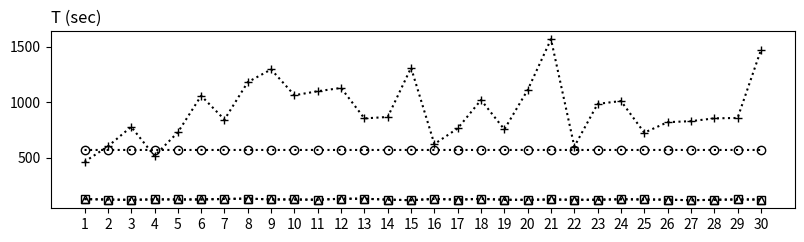

The matplotlib source for this figure: (Note: this script raises an exception after producing the figure.)
import numpy as np
import matplotlib.pyplot as plt
from pylab import *

algs = ['CliqueJoin', 'PSgL', 'BigJoin', 'CrystalJoin', 'MultiwayJoin', ]
nopsgl = ['CliqueJoin', 'BigJoin', 'CrystalJoin', 'MultiwayJoin', ]
labelled_algs = ['CliqueJoin', 'StarJoin', 'PSgL', 'BigJoin', 'CrystalJoin', 'MultiwayJoin']

############### unlabelled dataset ####################
scalability_lj_q1 = [
    # machine 1,        2,      4,      6,      8,      10
    [5794.76, 2202.91, 1124.72, 812.88, 654.32, 569.6],  # cliquejoin
    [None, None, None, None, None, None],  # psgl
    [1355.07, 730, 376.02, 254.35, 195.9, 158.5],  # bigjoin?
    [1355.07, 730, 376.02, 254.35, 195.9, 158.5],  # crystaljoin
    ['Timeout', 7037.98, 5322, 2975.56, 3095.15, 1610.13],  # multiwayjoin
    [2129.36, 2129.36, 2129.36, 2129.36, 2129.36, 2129.36]  # single thread
]

scalability_lj_q1_commnuication = [
    # machine 1,        2,         4,           6,          8,          10
    [7957596903, 3979267998, 1989682698, 1326676185, 995285574, 796487292],  # clique
    [None, None, None, None, None, None],  # psgl
    [20174493477, 10271095042, 5296603797, 3667458593, 2823005059, 2325011820],  # bigjoin
    [20174493477, 10271095042, 5296603797, 3667458593, 2823005059, 2325011820],  # crystal
    [None, 171480011, 128628774, 123806121, 195327068, 147650829],  # multiway

    [7956624894, 3977789253, 1988671353, 1325459355, 994116846, 794940078],
    [None, None, None, None, None, None],  # psgl
    [19633758791, 9558815152, 4579171909, 2972001214, 2153157041, 1763829489],
    [19633758791, 9558815152, 4579171909, 2972001214, 2153157041, 1763829489],  # crystal
    [None, 32158341, 10695191, 23783410, 14286331, 9531735], # multiway
]
scalability_lj_q1_mem = [
    # machine 1,        2,          4,          6,          8,          10
    [35.42, 24.04, 20.64, 20.55, 20.65, 20.47],  # clique
    [None, None, None, None, None, None],  # psgl
    [1.35, 1.05, 1.18, 1.48, 1.78, 1.97],  # bigjoin
    [1.35, 1.05, 1.18, 1.48, 1.78, 1.97],  # crystal
    [None, 36.08, 29.71, 39.01, 32.08, 36.96],  # multiway

    [35.42, 23.9, 14.85, 10.34, 8.033, 7.7],  # clique
    [None, None, None, None, None, None],  # psgl
    [1.35, 1.05, 1.04, 1.2, 1.43, 1.33],  # big_join
    [1.35, 1.05, 1.04, 1.2, 1.43, 1.33],  # crystal
    [None, 26.2, 5.4, 22.79, 18.05, 7.52],  # multiway
]

scalability_lj_q2 = [
    # machine 1,        2,      4,      6,      8,      10
    [499.03, 250.4, 131.47, 90.234, 67.54, 56.42],  # cliquejoin
    [None, None, None, None, None, None],  # psgl
    [1063.72, 570.05, 300.66, 204.63, 156.41, 128.96],  # bigjoin
    [82.018, 46.553, 26.411, 19.286, 15.052, 11.825],  # crystaljoin
    ['Timeout', 6859.92, 5438, 3115.46, 3423.35, 2258.24],  # multiwayjoin
    [111.62, 111.62, 111.62, 111.62, 111.62, 111.62],  # god
]
scalability_lj_q2_commnuication = [
    # machine 1,            2,          4,          6,          8           10
    [1715184090, 858401232, 429824946, 286547790, 215260326, 172275786], # clique
    [None, None, None, None, None, None],  # psgl
    [29323486405, 14782716013, 7583165895, 5187069282, 4129050963, 3384823851],# big
    [266669634, 134642008, 68744215, 45903155, 35543285, 29157084],# crystal
    [None, 171480011, 128628774, 200039302, 209582811, 152401068],# multiway

    [1713200292, 856111050, 427354404, 284814492, 213422592, 170759808],  # clique
    [None, None, None, None, None, None],  # psgl
    [28446929240, 13895943553, 6601104993, 4394393856, 3169384430, 2464148837],  # big
    [20912067, 10182078, 4761236, 3011085, 2356053, 1758122],  # crystal
    [None, 42851237, 10695191, 23783410, 14286331, 14281974]  # multiway
]

scalability_lj_q2_mem = [
    # machine 1,            2,          4,          6,          8           10
    [22.24, 21.84, 12.77, 9.96, 7.93, 6.91],  # clique
    [None, None, None, None, None, None],  # psgl
    [1.53, 1.58, 1.74, 1.72, 1.59, 1.77],  # big
    [0.84, 0.671, 0.609, 0.6, 0.574, 0.577],  # crystal
    [None, 38.87, 29.08, 45.63, 33.64, 36.48],  # multiway

    [22.24, 21.61, 12.48, 9.1, 7.43, 6.63],
    [None, None, None, None, None, None],  # psgl
    [1.53, 1.49, 1.56, 1.46, 1.37, 1.34],
    [0.79, 0.671, 0.609, 0.6, 0.574, 0.577],  # crystal
    [None, 26.2, 5.45, 22.71, 19.51, 7.52],
]
scalability_lj_q3 = [
    # machine 1,            2,          4,          6,          8           10
    [30.72, 15.62, 8.11, 5.344, 4.12, 3.25],  # cliquejoin
    [None, None, None, None, None, None],  # psgl
    [348.82, 193.07, 101.7, 68.64, 52.72, 43.19],  # bigjoin?
    [348.82, 193.07, 101.7, 68.64, 52.72, 43.19],  # crystaljoin
    [4560, 2472.39, 1847.69, 1103.27, 1192.03, 854.961],  # multiwayjoin
    [220.12, 220.12, 220.12, 220.12, 220.12, 220.12]  # god
]

scalability_lj_q3_communication = [
    # machine 1,            2,          4,          6,          8           10
    [5, 5, 5, 5, 5, 5],  # clique
    [None, None, None, None, None, None],  # psgl
    [8532344313, 4289522467, 2198958161, 1466508873, 1177325857, 990845502],  # big
    [8532344313, 4289522467, 2198958161, 1466508873, 1177325857, 990845502],  # crystal
    [278645635, 171480011, 128628774, 214319310, 228613469, 157153820],  # multiway

    [5, 5, 5, 5, 5, 5],  # clique
    [None, None, None, None, None, None],  # psgl
    [8294838495, 4041980471, 1943966481, 1279108174, 943452885, 710826657],  # big
    [8294838495, 4041980471, 1943966481, 1279108174, 943452885, 710826657],  # crystal
    [128551416, 42851237, 42851237, 23783410, 14286331, 11032624],  # multiway
]
scalability_lj_q3_mem = [
    # 1,            2,          4,          6,          8           10
    [0.54, 0.54, 0.54, 0.54, 0.54, 0.54],  # clique
    [None, None, None, None, None, None],  # psgl
    [0.94, 0.81, 0.78, 0.74, 0.75, 0.72],  # big
    [0.94, 0.81, 0.78, 0.74, 0.75, 0.72],  # crystal
    [61.2, 36.65, 28.08, 48.56, 42.92, 41.48],  # mulitway

    [0.54, 0.54, 0.54, 0.54, 0.539, 0.539],  # clique
    [None, None, None, None, None, None],  # psgl
    [0.94, 0.81, 0.75, 0.7, 0.67, 0.65],  # big
    [0.94, 0.81, 0.75, 0.7, 0.67, 0.65],  # crystal
    [61.20, 26.2, 5.45, 25.66, 21.97, 9.88],  # multiway
]

############### labelled dataset ####################
scalability_DG10_q3 = [
    # 1 2 4 6 8 10
    [None, None, None, 246.63, 191.71, 169.18],  # clique
    [None, None, None, 246.63, 191.71, 169.18],  # star
    [None, None, None, None, None, None],  # psgl
    ["Timeout", 5670.539, 3129.944, 2061.935, 1603.243, 1354.557],  # big
    ["Timeout", 5670.539, 3129.944, 2061.935, 1603.243, 1354.557],  # crs
    ["Timeout", "Timeout", "Timeout", "Timeout", "Timeout", "Timeout"],  # multi
    [None, None, 6428.78, 3924.07, 2348.07, 1517.91, ],  # multiwaycfl
    [None, None, None, None, None, None],  # single thread
]
scalability_DG10_q3_communication = [
    # 1 2 4 6 8 10
    [None, None, None, 438257751, 328703757, 262986441, ],  # clique
    [None, None, None, 438257751, 328703757, 262986441, ],  # star
    [None, None, None, None, None, None, ],  # psgl
    [None, 3805878, 1939375, 1308263, 986400, 799371],  # big
    [None, 3805878, 1939375, 1308263, 986400, 799371],  # crys
    [None, None, None, None, None, None, ],  # multiwayjoin
    [None, None, None, None, None, None],  # multiwaycfl
]
scalability_DG10_q3_mem = [
    # 1 2 4 6 8 10
    [None, None, None, 46.68, 47.23, 45.52],  # clique
    [None, None, None, 46.68, 47.23, 45.52],  # star
    [None, None, None, None, None, None],  # psgl
    [None, 20.608, 20.0172, 17.898, 17.743, 17.428],  # big
    [None, 20.608, 20.0172, 17.898, 17.743, 17.428],  # crystal
    [None, None, None, None, None, None],  # multiwayjoin
    [None, None, None, None, None, None],  # multiwaycfl
]

scalability_DG10_q6 = [
    # 1 2 4 6 8 10
    [142.56, 71.53, 37.57, 24.6, 18.75, 15.08],  # clique
    ["Timeout", "Timeout", "Timeout", "Timeout", "Timeout", "Timeout"],  # star
    [163.76, 88.4, 52.61, 42.92, 40.25, 39.69],  # psgl
    [1.87, 2.05, 1.7, 1.6, 1.55, 1.49],  # big
    [137.778, 71.785, 41.886, 28.558, 30.994, 19.103],  # crs
    [1464.45, 1389.95, 1338.63, 833.03, 702.55, 306.42],  # multi
    [19.4, 15.68, 10.86, 9.27, 7.39, 7.55],  # multiwaycfl
    [64.56, 64.56, 64.56, 64.56, 64.56, 64.56, ],  # single thread
]
scalability_DG10_q6_communication = [
    # 1 2 4 6 8 10
    [68448, 36900, 21308, 20096, 15412, 11986],  # clique
    [None, None, None, None, None, None],  # star
    [9995945, 4997973, 2498987, 1665991, 1249494, 999595],  # psgl
    [416848, 214316, 109953, 81731, 56631, 49247],  # big
    [5209259, 2608286, 1336279, 903490, 682398, 552259],  # crystal
    [16023886, 15982881, 23363892, 14258639, 17105169, 12485960],  # multiway
    [0, 0, 0, 0, 0, 0, ]  # MultiCFL
]

scalability_DG10_q6_mem = [
    # 1 2 4 6 8 10
    [3.67, 3.67, 3.67, 3.67, 3.67, 3.67, ],  # clique
    [None, None, None, None, None, None, ],  # star
    [50.86, 33.42, 22.9, 17.28, 15.04, 13.52, ],  # psgl
    [3.58, 3.58, 3.58, 3.58, 3.58, 3.58, ],  # df
    [3.667, 3.667, 3.667, 3.667, 3.667, 3.667, ],  # crystal
    [12.54, 10.74, 14.73, 13.26, 12.65, 8.61, ],  # multiway
    [3.93, 3.93, 3.93, 3.93, 3.93, 3.93, ],  # god
    [4.24, 4.24, 4.24, 4.24, 4.24, 4.24, ],  # single
]

scalability_DG10_vary_label_q3 = [
    # 0 5 10 15 20
    [None, None, 168.6, 84.95, 44.35],  # cliq
    [None, None, 168.6, 84.95, 44.35],  # star
    [None, None, None, None, None, ],  # psgl
    [6180.3, 7509.499, 1372.099, 590.726, 212.629, ],  # crs
    [6180.3, 7509.499, 1372.099, 590.726, 212.629, ],  # crs
    ["Timeout", "Timeout", 1397.16, 424.64, 256.3],  # multi
    ["Timeout", "Timeout", 7399.57, 1076.84, 154.53, ],  # multicfl

]

scalability_DG10_vary_label_q6 = [
    # 0 5 10 15 20
    ["Timeout", 19.18, 4.48, 4.4, 4.38, ],  # clique
    [None, None, 42.5, 21.7, 12.19, ],  # star
    ["Timeout", None, None, None, 38.63, ],  # psgl
    ["Timeout", 479.14, 4.92, 5.61, 5.57, ],  # big
    [6180.165, 402.66, 23.43, 17.233, 4.377, ],  # crys
    ["Timeout", 441.81, 274.77, 271.84, 275.74, ],  # multi
    ["Timeout", 563.15, 60.83, 37.72, 37.24, ],  # multicfl
]

scalability_DG10_vary_density_q3 = [
    # 10 20 40 80 160
    [169.14, 180.01, 193.28, 245.15, None, ],  # clique
    [169.14, 180.01, 193.28, 245.15, None, ],  # star
    [None, None, None, None, None, ],  # psgl
    [1354.557, 1511.445, 1735.125, 2155.405, 2910.428, ],  # big
    [1354.557, 1511.445, 1735.125, 2155.405, 2910.428, ],  # crys
    ["Timeout", "Timeout", "Timeout", "Timeout", "Timeout", ],  # multiway
    [1647.96, None, None, None, None, ],  # multiwaycfl
]
scalability_DG10_vary_density_q6 = [
    [15.08, 15.44, 15.79, 16.38, 57.16, ],  # clique
    ["Timeout", None, None, None, None, ],  # star
    [51.46, 64.33, 83.44, 156, None],  # psgl
    [1.49, 14.47, 26.48, 56.82, 148.75, ],  # big
    [19.103, 33.345, 44.282, 40.363, 47.574, ],  # crys
    [306.42, 1000, 1918.61, 3833, 4196, ],  # multiway
    [7.07, 7.45, 7.48, 8.13, 7.48, ], #multiwaycfl
]

scalability_comp_time_q1 = [
    [569.6, 569.6, 569.6, 569.6, 569.6, 569.6, 569.6, 569.6, 569.6, 569.6, 569.6, 569.6, 569.6, 569.5, 569.6, 569.6,
     569.6, 569.6, 569.6, 569.6, 569.6, 569.6, 569.6, 569.6, 569.5, 569.6, 569.6, 569.6, 569.6, 569.6],  # clique
    [None, None, None, None, None, None, None, None, None, None, None, None, None, None, None, None, None, None, None,
     None, None, None, None, None, None, None, None, None, None, None],  # psgl
    [127.58, 123.65, 120.81, 125.36, 124.39, 124.53, 128.9, 132.01, 124.76, 124.26, 121.6, 131.02, 130.81, 123.05,
     117.7, 129.7, 122.38, 130.17, 121.35, 121.07, 124.38, 121.33, 121.93, 126.39, 124.1, 122.43, 117.45, 121.35,
     124.51, 123.76],  # big
    [127.58, 123.65, 120.81, 125.36, 124.39, 124.53, 128.9, 132.01, 124.76, 124.26, 121.6, 131.02, 130.81, 123.05,
     117.7, 129.7, 122.38, 130.17, 121.35, 121.07, 124.38, 121.33, 121.93, 126.39, 124.1, 122.43, 117.45, 121.35,
     124.51, 123.76],  # crystal
    [463.592, 601.482, 777.71, 515.94, 727.896, 1056.83, 843.133, 1179.94, 1293.92, 1061.83, 1097.82, 1127.4, 853.46,
     866.137, 1308.63, 622.677, 763.76, 1018.92, 754.472, 1109.1, 1565.48, 600.008, 984.1, 1009.5, 725.031, 819.491,
     828.578, 853.717, 857.439, 1467.17],  # multiway_join

]
scalability_comp_time_q2 = [
    [56.42, 56.42, 56.42, 56.42, 56.42, 56.42, 56.42, 56.42, 56.42, 56.42, 56.42, 56.42, 56.42, 56.42, 56.42, 56.42,
     56.42, 56.42, 56.42, 56.42, 56.42, 56.42, 56.42, 56.42, 56.42, 56.42, 56.42, 56.42, 56.42, 56.42,],  # clique
    [None, None, None, None, None, None, None, None, None, None, None, None, None, None, None, None, None, None, None,
     None, None, None, None, None, None, None, None, None, None, None],  # psgl
    [91.62, 90.36, 89.25, 92.63, 93.87, 93.22, 95.43, 101.34, 90.72, 91.72, 92.76, 95.29, 100.52, 89.57, 89.49, 93.44,
     84.69, 97.67, 92.31, 90.93, 94.49, 88.82, 87.75, 89.81, 89.71, 89.14, 83.17, 89.34, 88.34, 90.44],  # big
    [7.127, 6.947, 6.982, 7.053, 7.199, 7.107, 7.306, 7.313, 7.054, 7.07, 6.996, 7.23, 7.088, 7.001, 6.836, 7.571,
     7.255, 7.506, 6.874, 7.09, 6.989, 7.208, 7.284, 7.602, 6.918, 6.901, 6.752, 7.018, 7.496, 7.604],  # crystal
    [661.171, 793.752, 962.087, 599.037, 803.905, 1011.04, 444.591, 1542.51, 2258.24, 352.419, 665.806, 939.076,
     621.343, 1389.38, 2145.73, 329.383, 1095.14, 674.51, 687.998, 1755.05, 464.567, 875.743, 1501.27, 361.022, 539.256,
     546.552, 696.385, 1235.67, 803.905, 939.076, ],  # multiway_join
]
scalability_comp_time_q3 = [
    [2.23, 2.23, 2.23, 2.23, 2.23, 2.23, 2.23, 2.23, 2.23, 2.23, 2.23, 2.23, 2.23,2.23, 2.23, 2.23,
     2.23, 2.23, 2.23, 2.23, 2.23, 2.23, 2.23, 2.23, 2.23, 2.23, 2.23, 2.23, 2.23, 2.23],  # clique
    [None, None, None, None, None, None, None, None, None, None, None, None, None, None, None, None, None, None, None,
     None, None, None, None, None, None, None, None, None, None, None],  # psgl
    [28.6, 28.58, 28.76, 29.16, 29.69, 29.83, 30.34, 31.36, 29.09, 29.36, 29.18, 30.08, 31.49, 28.49, 29.43, 30.03,
     27.7, 30.54, 29.24, 29.25, 30.13, 28.79, 28.52, 29, 29.16, 28.82, 27.49, 28.85, 28.59, 29.38],  # big
    [28.6, 28.58, 28.76, 29.16, 29.69, 29.83, 30.34, 31.36, 29.09, 29.36, 29.18, 30.08, 31.49, 28.49, 29.43, 30.03,
     27.7, 30.54, 29.24, 29.25, 30.13, 28.79, 28.52, 29, 29.16, 28.82, 27.49, 28.85, 28.59, 29.38],  # crystal
    [270.743, 336.017, 380.868, 251.536, 290.172, 425.923, 125.313, 579.579, 854.961, 137.25, 211.99, 357.371, 276.894,
     480.737, 726.349, 116.252, 305.704, 265.919, 279.904, 666.72, 247.001, 354.317, 608.673, 121.743, 201.993, 185.278,
     226.011, 455.487, 495.923, 405.923, ],  # multiway_join
]


def assign_inf(data):
    inf = 0
    for each_data in data:
        for val in each_data:
            if val is not None and val != 'Timeout':
                inf = max(inf, val)
    ten = 10
    while inf * 10 >= ten:
        ten *= 10
    inf = ten

    inf_log = int(np.log10(inf)) - 1
    xinf = int(np.power(10, inf_log + 0.3))
    for each_data in data:
        for i in range(len(each_data)):
            if each_data[i] == "Timeout":
                each_data[i] = xinf

    return inf


def assign_inf_long(data):
    inf = 0
    for each_data in data:
        for val in each_data:
            if val is not None:
                inf = max(inf, val)
    inf = inf * 1.1
    for each_data in data:
        for i in range(len(each_data)):
            if each_data[i] == 0:
                each_data[i] = 0

    return inf


# labelled_algs = ['CliqueJoin','StarJoin','CrystalJoin', 'BigJoin','MultiwayJoin', 'PSgL']
patterns = {
    'CliqueJoin': 'o',
    'StarJoin': 'x',
    'PSgL': 'v',
    'BigJoin': '^',
    'CrystalJoin': 's',
    'MultiwayJoin': '+',
}
some_margin = 0.85


def plot_line(exp, title, xticks, xlabel, proj, data, is_legend):
    plt.figure(figsize=(3.2, 2.3))
    if exp.endswith('scalability_vary_workers'):
        numy = len(proj) + 3
    else:
        numy = len(proj) + 2
    total_width = 1.2 * numy
    # Assign y array
    inf = assign_inf(data)
    inf_log = int(np.log10(inf)) - 1
    # set yaxes
    ylocs = []
    yticks = []
    for i in range(inf_log + 1):
        ylocs.append(int(np.power(10, i)))
        yticks.append("$10^" + str(i) + "$")

    ylocs.append(int(np.power(10, inf_log + 0.3)))
    yticks.append(">3h")

    plt.yscale('log')
    plt.yticks(ylocs, yticks)
    plt.title("T (sec)", loc="left")

    ax = plt.gca()
    for (i, pj) in enumerate(proj):
        ax.plot(xticks, data[i], ls=':', marker=patterns[pj], mec='k', mfc='none', label=pj, color='k')
    if exp.endswith('scalability_vary_workers'):
        ax.plot(xticks, data[numy - 3], mec='r', mfc='none', label='Single Thread', color='r')

    # plt.xlabel(xlabel)
    # plt.ylim(-10,inf)
    plt.xticks(xticks, fontsize='8')
    plt.savefig('figures/' + exp + '_' + title + '.pdf', format='pdf')

    if is_legend:
        # Plot the legend in a separate figure
        legend_fig = plt.figure(figsize=(total_width * some_margin, 0.2))
        lax = legend_fig.add_subplot(111)
        lax.legend(*ax.get_legend_handles_labels(), ncol=numy, loc='center', frameon=True)
        lax.axis('off')
        plt.savefig('figures/' + exp + '_legend.pdf', fotmat='pdf')


def plot_line_self_scala(exp, title, ylabel, xticks, xlabel, proj, data, is_legend):
    plt.figure(figsize=(3.2, 2.3))
    numy = len(proj) + 2
    total_width = 1.2 * numy

    if ylabel.endswith('(billions)'):
        for (i, pj) in enumerate(proj):
            for j in range(len(data[i])):
                if data[i][j] is not None:
                    data[i][j] = (data[i][j] / 1000000000)
    elif ylabel.endswith('(millions)'):
        for (i, pj) in enumerate(proj):
            for j in range(len(data[i])):
                if data[i][j] is not None:
                    data[i][j] = (data[i][j] / 1000000)

    for (i, pj) in enumerate(proj):
        if exp.endswith('mem') and pj != 'BigJoin':
            for j in range(len(data[i])):
                if data[i][j] is not None:
                    data[i][j] = (data[i][j] / 3)

    inf = assign_inf_long(data)
    print(exp + " " + title + " " + str(inf))
    # set yaxes
    plt.title(ylabel, loc="left")

    ax = plt.gca()
    for (i, pj) in enumerate(proj):
        ax.plot(xticks, data[i], ls = ":", marker=patterns[pj], mec='k', mfc='none', label=pj, color='k')

    plt.xticks(xticks, fontsize='8')
    plt.savefig('figures/' + exp + '_' + title + '.pdf', format='pdf')

    if is_legend:
        # Plot the legend in a separate figure
        legend_fig = plt.figure(figsize=(total_width * some_margin, 0.2))
        lax = legend_fig.add_subplot(111)
        lax.legend(*ax.get_legend_handles_labels(), ncol=numy, loc='center', frameon=False)
        lax.axis('off')
        plt.savefig('figures/' + exp + '_legend.pdf', fotmat='pdf')


def plot_line_long(exp, title, data):
    plt.figure(figsize=(9.6, 2.3))
    inf = assign_inf_long(data)
    x = list(range(1, 31))
    yloc = [500, 1000, 1500, 2000, inf]
    yticks = [500, 1000, 1500, 2000, "inf"]
    plt.yticks(yloc, yticks)
    plt.title("T (sec)", loc="left")
    for (i, alg) in enumerate(algs):
        plt.plot(x, data[i], ls=':', marker=patterns[alg], mec='k', mfc='none', label=alg, color='k')
    plt.xticks(x)
    plt.savefig('figures/' + exp + '_' + title + '.pdf', format='pdf')


if __name__ == '__main__':
    ############ unlabelled #############
    # vary machines
    scala_each_time = {
        'query1': scalability_comp_time_q1,
        'query2': scalability_comp_time_q2,
        'query3': scalability_comp_time_q3,
    }
    for key in scala_each_time.keys():
        plot_line_long('scalability_workers_runningtime', key, scala_each_time[key])
        plt.close()

    xtic_machines = [3, 6, 12, 18, 24, 30]
    xlabel = '# Workers, machines * 3 workers/per machine'
    scalability = {
        'query1': scalability_lj_q1,
        'query2': scalability_lj_q2,
        'query3': scalability_lj_q3,
    }
    scalability_commnunication = {
        'query1': scalability_lj_q1_commnuication,
        'query2': scalability_lj_q2_commnuication,
        'query3': scalability_lj_q3_communication,
    }
    scalability_mem = {
        'query1': scalability_lj_q1_mem,
        'query2': scalability_lj_q2_mem,
        'query3': scalability_lj_q3_mem,
    }
    is_legend = True
    key = 'query1'
    plot_line('scalability_vary_workers', key, xtic_machines, xlabel, nopsgl, scalability[key], is_legend)
    plot_line_self_scala('scalability_lj_communication', key, '$C_{max}$ (billions)', xtic_machines, xlabel, nopsgl,
                         scalability_commnunication[key], is_legend)
    plot_line_self_scala('scalability_lj_mem', key, '$M_{max}$ (GB)', xtic_machines, xlabel, nopsgl,
                         scalability_mem[key], is_legend)
    is_legend = False
    plt.close()
    for key in scalability.keys():
        plot_line('scalability_vary_workers', key, xtic_machines, xlabel, algs, scalability[key], is_legend)
        plot_line_self_scala('scalability_lj_communication', key, '$C_{max}$ (billions)', xtic_machines, xlabel, algs,
                            scalability_commnunication[key], is_legend)
        plot_line_self_scala('scalability_lj_mem', key, '$M_{max}$ (GB)', xtic_machines, xlabel, algs,
                            scalability_mem[key], is_legend)
        plt.close()

    ############ labelled  var worker time communication and memory#############
    labelled_scalability = {
        'query3': scalability_DG10_q3,
        'query6': scalability_DG10_q6,
    }
    labelled_scalability_communication = {
        'query3': scalability_DG10_q3_communication,
        'query6': scalability_DG10_q6_communication,
    }
    labelled_scalability_mem = {
        'query3': scalability_DG10_q3_mem,
        'query6': scalability_DG10_q6_mem,
    }
    is_legend = True
    plot_line_self_scala('scalability_labelled_communication', 'query3', '$C_{max}$ (millions)', xtic_machines, xlabel,
                         labelled_algs, labelled_scalability_communication['query3'], True)
    plot_line_self_scala('scalability_labelled_communication', 'query6', '$C_{max}$ (millions)', xtic_machines, xlabel,
                         labelled_algs, labelled_scalability_communication['query6'], False)
    for key in labelled_scalability.keys():
        plot_line('scalability_labelled_vary_workers', key, xtic_machines, xlabel, labelled_algs,
                 labelled_scalability[key], is_legend)
        plt.close()
        plot_line_self_scala('scalability_labelled_mem', key, '$M_{max}$ (GB)', xtic_machines, xlabel, labelled_algs, labelled_scalability_mem[key], is_legend)
        plt.close()
        is_legend = False

############ labelled  var label #############
    xtic_labels = [0, 5, 10, 15, 20]
    xlabel = '#Node Labels'
    labelled_var_labels = {
        'query3': scalability_DG10_vary_label_q3,
        'query6': scalability_DG10_vary_label_q6,
    }
    is_legend = True
    for key in labelled_var_labels.keys():
        plot_line('scalability_labelled_var_labelled', key, xtic_labels, xlabel, labelled_algs, labelled_var_labels[key], is_legend)
        plt.close()
        is_legend = False

############ labelled  var density #############
    xtic_density = [10, 20, 40, 80, 160]
    xlabel = '#Density'
    labelled_var_density = {
        'query3': scalability_DG10_vary_density_q3,
        'query6': scalability_DG10_vary_density_q6,
    }
    is_legend = True
    for key in labelled_var_density.keys():
        plot_line('scalability_labelled_var_density', key, xtic_density, xlabel, labelled_algs, labelled_var_density[key], is_legend)
        plt.close()
        is_legend = False

